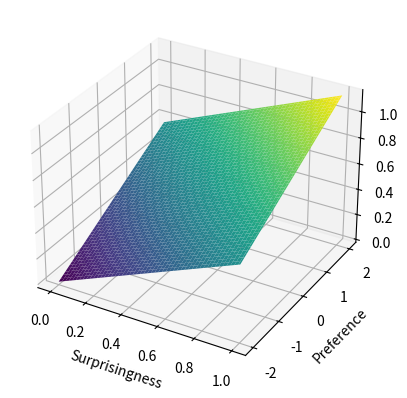

Write the Python code that produced this figure.
import matplotlib.pyplot as plt
import numpy as np
from mpl_toolkits.mplot3d import Axes3D


def f(s, p):
    """Create a python function, f,  with the following behavior:

    the function, f,  takes two inputs, s and p. the range for s is 0 to 1. the range for p is -2 to +2.  The function f(s,p) increases with either s or p increasing. The function should have the following constraints: f(1,-2) == f(.5, 0) == f(0,2) and f(0.5, -2) == f(0.25, -1) == f(0, 0).
    """
    # Define the scaling factors for s and p
    scale_s = 4
    scale_p = 1

    # Calculate the base value for the constraints f(1,-2) == f(0.5, 0) == f(0,2)
    base_value = scale_s * 0.5 + scale_p * 0.0  # mid-pointsof the stated ranges

    # Adjust the function to increase with either s or p increasing
    return (scale_s * s + scale_p * p + base_value) / (scale_s + scale_p + base_value)


def plot_score():
    # Create a grid of x and y values
    s = np.linspace(0, 1, 100)
    p = np.linspace(-2, 2, 100)
    s, p = np.meshgrid(s, p)

    # Calculate z values based on the function
    z = f(s, p)

    # Create a figure and a 3D axis
    fig = plt.figure()
    ax: Axes3D = fig.add_subplot(111, projection="3d")

    # Plot the surface
    ax.plot_surface(s, p, z, cmap="viridis")

    # Set labels and show the plot
    ax.set_xlabel("Surprisingness")
    ax.set_ylabel("Preference")
    ax.set_zlabel("Score")
    plt.show(block=True)


if __name__ == "__main__":
    print(">>>>>>>>>>>>>>>>>>>> in main")
    plot_score()
